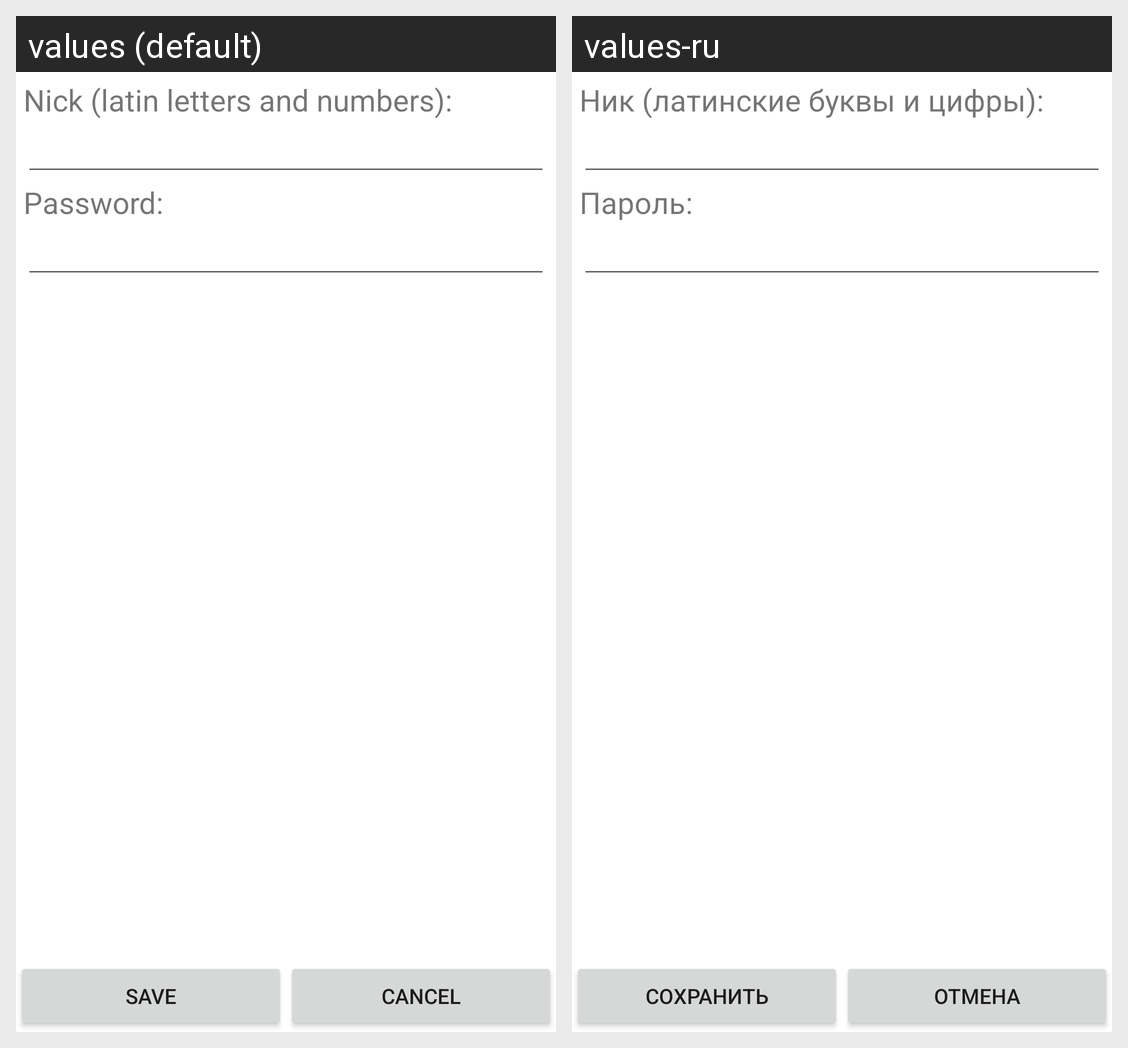

Locale-by-locale string values for the Android screen shown in this grid:
Android screen res/layout/signin.xml rendered under 2 locales, left to right: values (default), values-ru. Device: Nexus 5 (rendered at 1080×1920; each locale shown at half size, 540×960, under a caption strip naming it); theme Theme.MaterialComponents.DayNight.NoActionBar.
Strings drawn on this screen, with the default value and each locale's value (text and hints the layout hard-codes, and strings that could not be matched under every locale, appear in the picture but are not listed):

Nick_latin_letters_and_numbers_
  values: Nick (latin letters and numbers):
  values-ru: Ник (латинские буквы и цифры):

Password_
  values: Password:
  values-ru: Пароль:

Save
  values: Save
  values-ru: Сохранить

Cancel
  values: Cancel
  values-ru: Отмена
